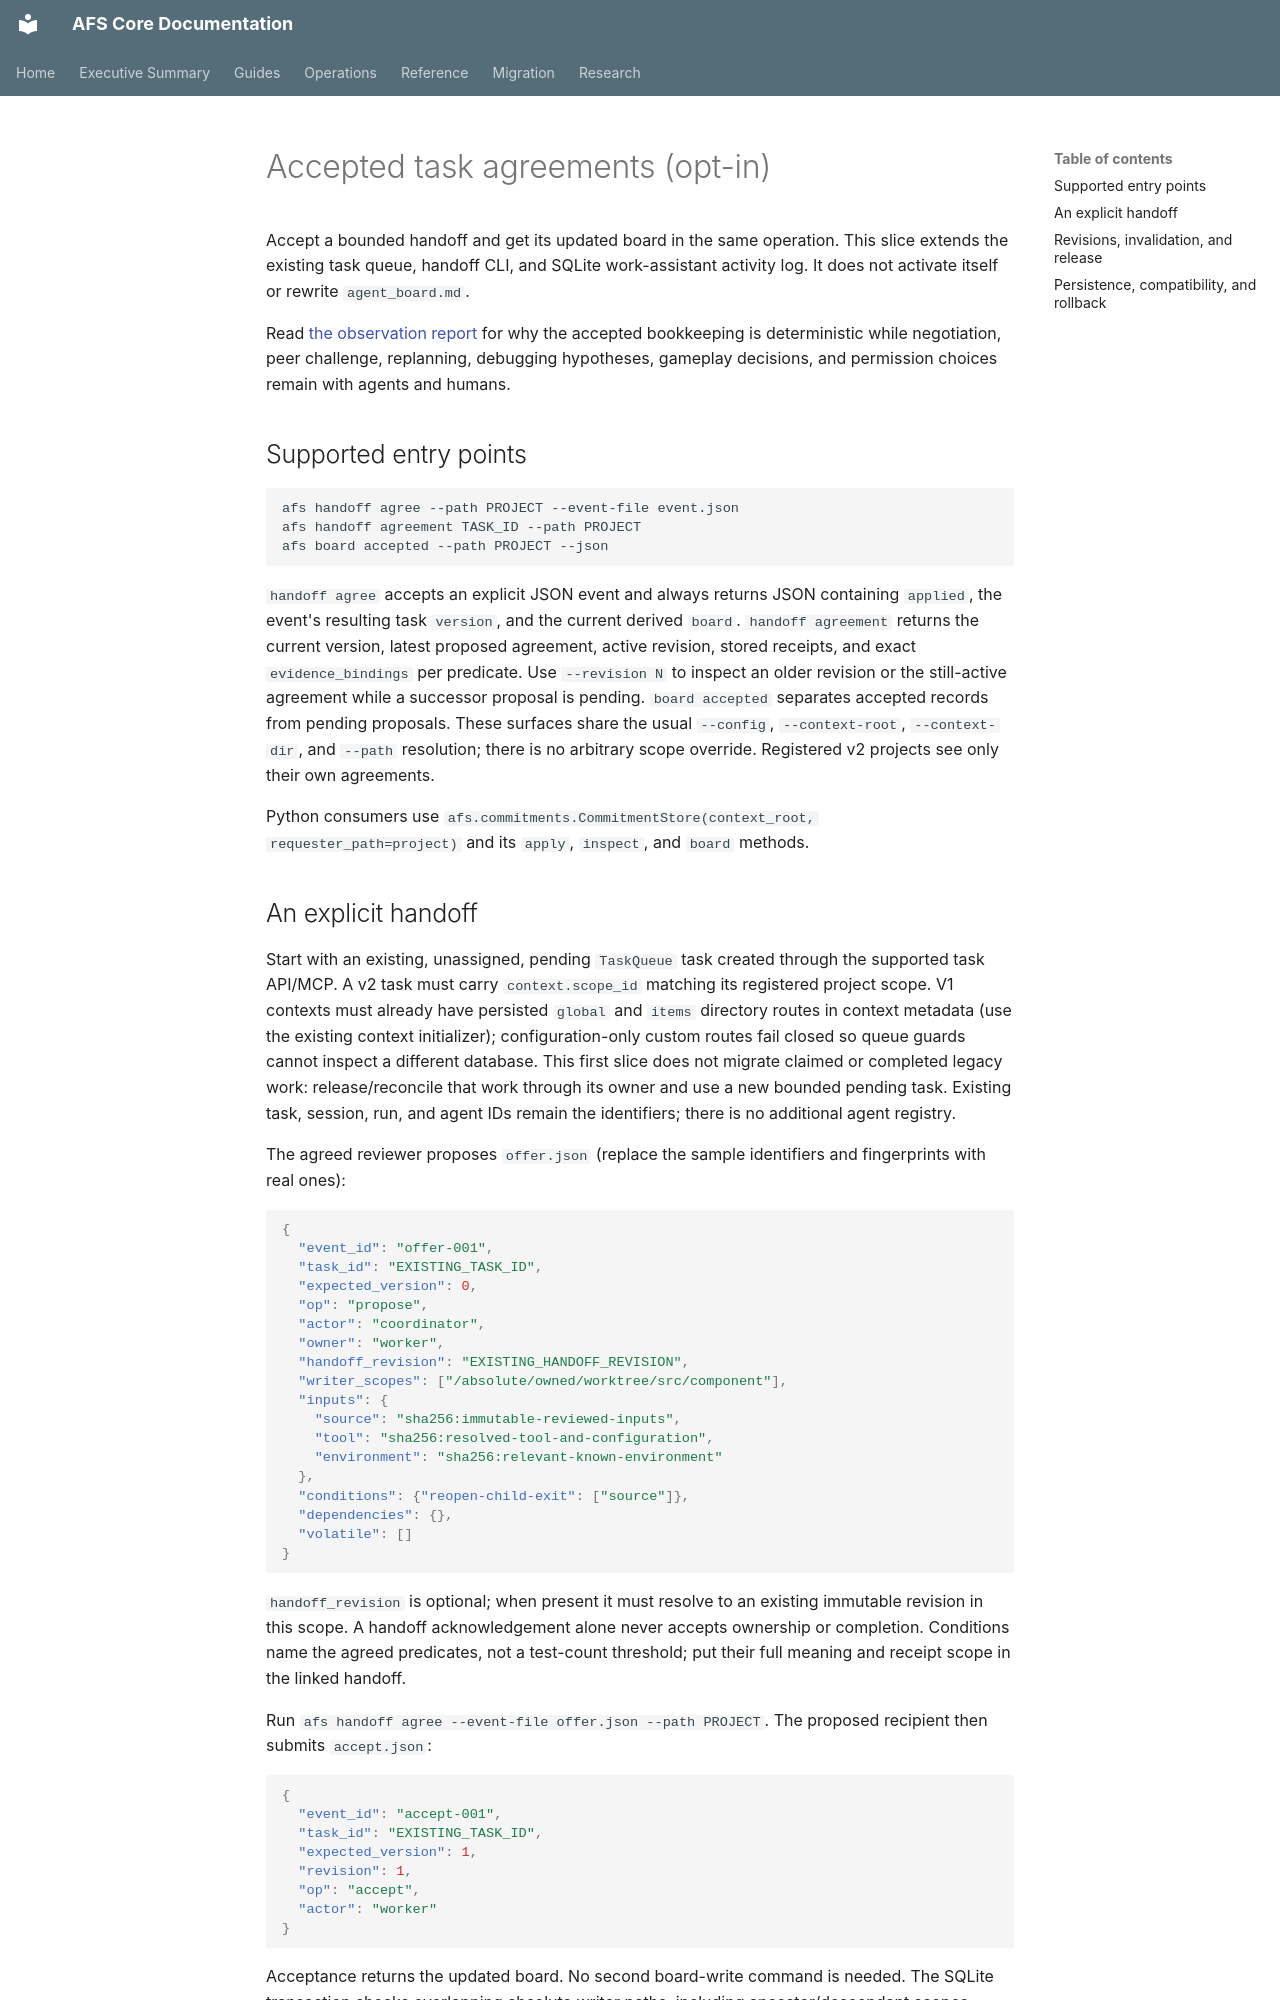

repository: scawful/afs · page: ACCEPTED_AGREEMENTS/index.html · generator: mkdocs

# Accepted task agreements (opt-in)

Accept a bounded handoff and get its updated board in the same operation. This
slice extends the existing task queue, handoff CLI, and SQLite work-assistant
activity log. It does not activate itself or rewrite `agent_board.md`.

Read [the observation report](AGENT_COORDINATION_REPORT.md) for why the accepted
bookkeeping is deterministic while negotiation, peer challenge, replanning,
debugging hypotheses, gameplay decisions, and permission choices remain with
agents and humans.

## Supported entry points

```sh
afs handoff agree --path PROJECT --event-file event.json
afs handoff agreement TASK_ID --path PROJECT
afs board accepted --path PROJECT --json
```

`handoff agree` accepts an explicit JSON event and always returns JSON containing
`applied`, the event's resulting task `version`, and the current derived `board`.
`handoff agreement` returns the current version, latest proposed agreement,
active revision, stored receipts, and exact `evidence_bindings` per predicate.
Use `--revision N` to inspect an older revision or the still-active agreement
while a successor proposal is pending. `board accepted` separates accepted
records from pending proposals. These surfaces share the usual `--config`,
`--context-root`, `--context-dir`, and `--path` resolution; there is no arbitrary
scope override. Registered v2 projects see only their own agreements.

Python consumers use `afs.commitments.CommitmentStore(context_root,
requester_path=project)` and its `apply`, `inspect`, and `board` methods.
